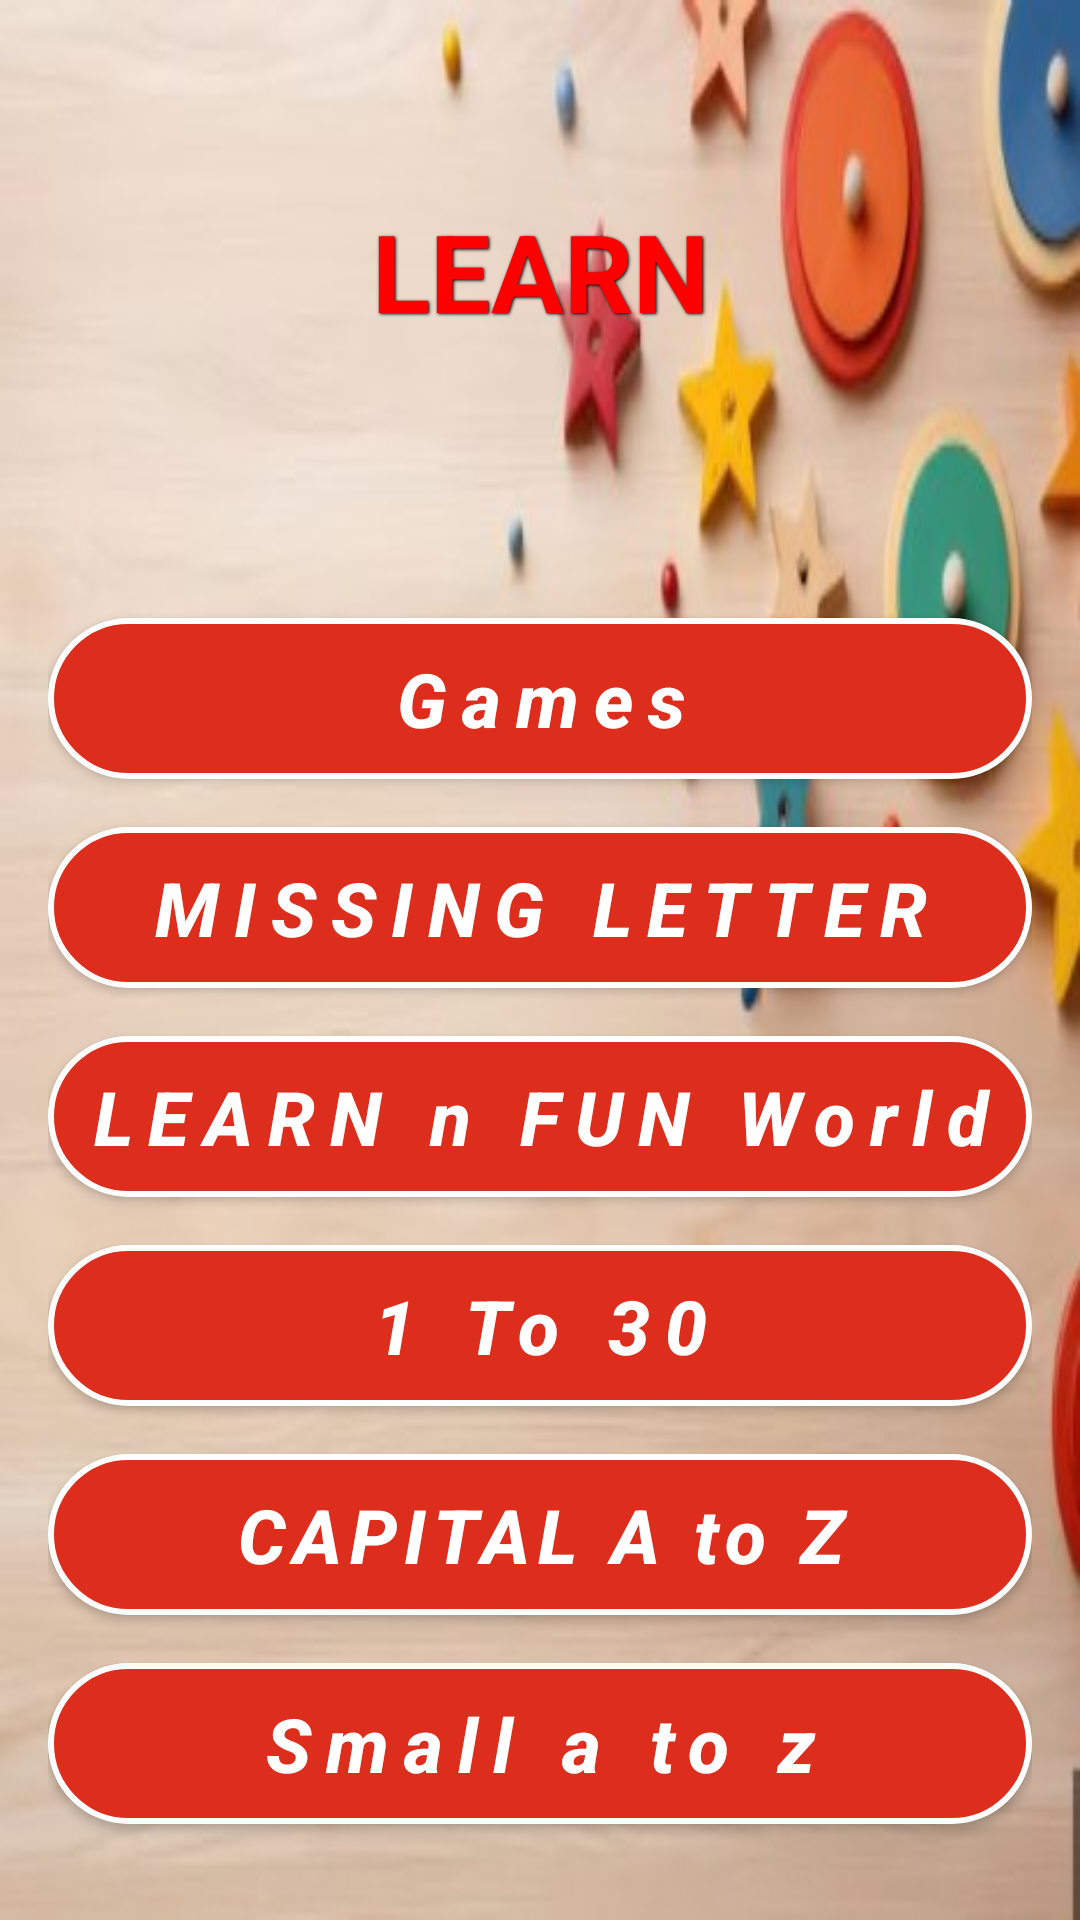

The Android layout XML behind this screen, and the referenced resources:
<!-- AndroidManifest.xml: application theme Theme.myapplication01 -->
<!-- res/layout/activity_list.xml -->
<?xml version="1.0" encoding="utf-8"?>
<androidx.constraintlayout.widget.ConstraintLayout
    xmlns:android="http://schemas.android.com/apk/res/android"
    xmlns:app="http://schemas.android.com/apk/res-auto"
    xmlns:tools="http://schemas.android.com/tools"
    android:layout_width="match_parent"
    android:layout_height="match_parent"
    android:background="@drawable/innerbg"
    android:padding="16dp"
    android:id="@+id/listLayout">

    <TextView
        android:id="@+id/headerLearn"
        android:layout_width="wrap_content"
        android:layout_height="wrap_content"
        android:text="LEARN"
        android:textColor="#FF0000"
        android:textSize="36sp"
        android:textStyle="bold"
        android:gravity="center"
        android:layout_marginTop="50dp"
        app:layout_constraintTop_toTopOf="parent"
        app:layout_constraintEnd_toEndOf="parent"
        app:layout_constraintStart_toStartOf="parent"
        android:layout_marginBottom="32dp"
        android:shadowColor="#000000"
        android:shadowRadius="2"
        android:shadowDx="1"
        android:shadowDy="1"
        android:fontFamily="ui-monospace"/>

    

































    
    <Button
        android:id="@+id/btnGames"
        android:layout_width="match_parent"
        android:layout_height="wrap_content"
        android:text="Games"
        android:textColor="#FFFFFF"
        android:background="@drawable/button_curved"
        android:letterSpacing="0.2"
        android:textSize="25sp"
        android:textStyle="bold|italic"
        android:textAllCaps="false"
        android:layout_marginBottom="16dp"
        app:layout_constraintBottom_toTopOf="@+id/btnPuzzle"
        app:layout_constraintEnd_toEndOf="parent"
        app:layout_constraintStart_toStartOf="parent"/>

    
    <Button
        android:id="@+id/btnPuzzle"
        android:layout_width="match_parent"
        android:layout_height="wrap_content"
        android:text="MISSING LETTER"
        android:textColor="#FFFFFF"
        android:background="@drawable/button_curved"
        android:letterSpacing="0.2"
        android:textSize="25sp"
        android:textStyle="bold|italic"
        android:textAllCaps="false"
        android:layout_marginBottom="16dp"
        app:layout_constraintBottom_toTopOf="@+id/btnIdentifyObjects"
        app:layout_constraintEnd_toEndOf="parent"
        app:layout_constraintStart_toStartOf="parent"/>

    <TextView
        android:id="@+id/starMark"
        android:layout_width="wrap_content"
        android:layout_height="wrap_content"
        android:text="★"
        android:textColor="#FF0000"
        android:textSize="30sp"
        android:layout_marginStart="10dp"
        android:layout_marginTop="-20dp"
        app:layout_constraintStart_toStartOf="@+id/btnPuzzle"
        app:layout_constraintBottom_toBottomOf="@+id/btnPuzzle"
        app:layout_constraintEnd_toEndOf="@+id/btnPuzzle"
        app:layout_constraintTop_toTopOf="@+id/btnPuzzle"
        android:visibility="visible"
        android:gravity="center"/>

    
    <Button
        android:id="@+id/btnIdentifyObjects"
        android:layout_width="match_parent"
        android:layout_height="wrap_content"
        android:text="LEARN n FUN World"
        android:textColor="#FFFFFF"
        android:background="@drawable/button_curved"
        android:letterSpacing="0.2"
        android:textSize="25sp"
        android:textStyle="bold|italic"
        android:textAllCaps="false"
        android:layout_marginBottom="16dp"
        app:layout_constraintBottom_toTopOf="@+id/btnLearn1to30"
        app:layout_constraintEnd_toEndOf="parent"
        app:layout_constraintStart_toStartOf="parent"/>

    
    <Button
        android:id="@+id/btnLearn1to30"
        android:layout_width="match_parent"
        android:layout_height="wrap_content"
        android:text="1 To 30"
        android:textColor="#FFFFFF"
        android:layout_marginBottom="16dp"
        android:background="@drawable/button_curved"
        app:layout_constraintBottom_toTopOf="@+id/btnLearnCapital"
        app:layout_constraintEnd_toEndOf="parent"
        app:layout_constraintStart_toStartOf="parent"
        android:letterSpacing="0.2"
        android:textSize="25sp"
        android:textStyle="bold|italic"
        android:textAllCaps="false"/>

    
    <Button
        android:id="@+id/btnLearnCapital"
        android:layout_width="match_parent"
        android:layout_height="wrap_content"
        android:text="CAPITAL A to Z"
        android:textColor="#FFFFFF"
        android:background="@drawable/button_curved"
        android:letterSpacing="0.1"
        android:textSize="25sp"
        android:textStyle="bold|italic"
        android:layout_marginBottom="16dp"
        android:textAllCaps="false"
        app:layout_constraintBottom_toTopOf="@+id/btnLearnSmall"
        app:layout_constraintEnd_toEndOf="parent"
        app:layout_constraintStart_toStartOf="parent"/>

    
    <Button
        android:id="@+id/btnLearnSmall"
        android:layout_width="match_parent"
        android:layout_height="wrap_content"
        android:text="Small a to z"
        android:background="@drawable/button_curved"
        android:textColor="#FFFFFF"
        android:layout_marginBottom="16dp"
        app:layout_constraintBottom_toBottomOf="parent"
        app:layout_constraintEnd_toEndOf="parent"
        app:layout_constraintStart_toStartOf="parent"
        android:letterSpacing="0.2"
        android:textSize="25sp"
        android:textStyle="bold|italic"
        android:textAllCaps="false"/>

</androidx.constraintlayout.widget.ConstraintLayout>
<!-- resources referenced by this layout -->
<resources>
  <!-- drawable button_curved (drawable) -->
  <?xml version="1.0" encoding="utf-8"?>
  <shape xmlns:android="http://schemas.android.com/apk/res/android">
      
      <solid android:color="#dd2d1d" />
  
      
      <corners android:radius="50dp" />
  
      
      <padding
          android:left="10dp"
          android:right="10dp"
          android:top="10dp"
          android:bottom="10dp" />
  
      
      <stroke
          android:width="2dp"
          android:color="#FFFFFF" />
  </shape>
  <!-- drawable innerbg: jpg bitmap (drawable, 22586 bytes) -->
  <style name="Theme.myapplication01" parent="Theme.AppCompat.Light.NoActionBar">
          
      </style>
</resources>
